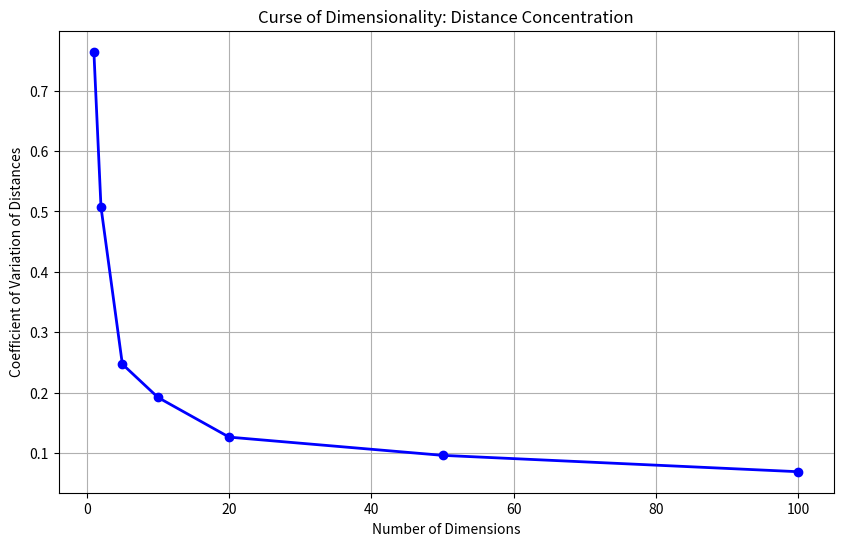

Generate this figure with matplotlib:
import numpy as np
import matplotlib.pyplot as plt

# Demonstrate curse of dimensionality
n_samples = 1000
dimensions = [1, 2, 5, 10, 20, 50, 100]
distances = []

for p in dimensions:
    X = np.random.randn(n_samples, p)
    
    # Calculate distances from first point to all others
    dists = np.sqrt(np.sum((X - X[0])**2, axis=1))
    
    # Calculate coefficient of variation
    cv = np.std(dists) / np.mean(dists)
    distances.append(cv)

plt.figure(figsize=(10, 6))
plt.plot(dimensions, distances, 'bo-', linewidth=2)
plt.xlabel('Number of Dimensions')
plt.ylabel('Coefficient of Variation of Distances')
plt.title('Curse of Dimensionality: Distance Concentration')
plt.grid(True)
plt.show()

# Print results
for p, cv in zip(dimensions, distances):
    print(f"Dimensions: {p}, CV: {cv:.4f}")
